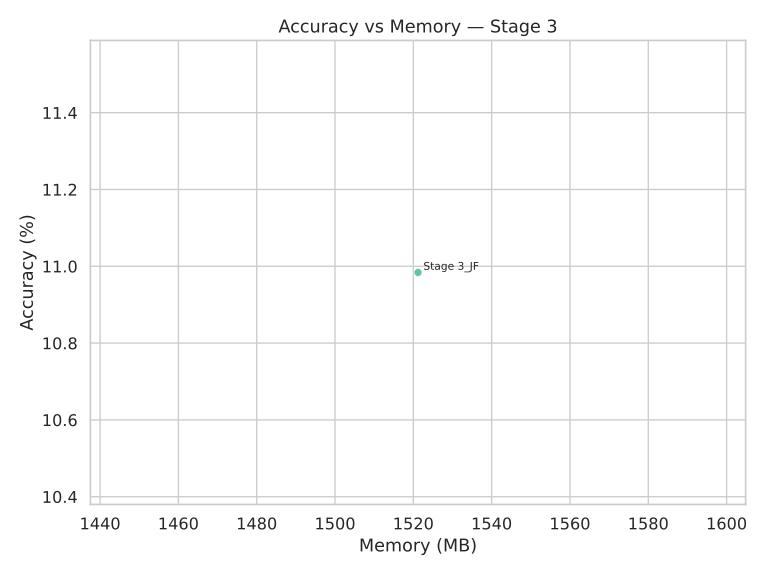

Source data for this figure (header and first rows):
Model, Accuracy, Memory (MB)
Stage 3_JF, 10.98, 1521
